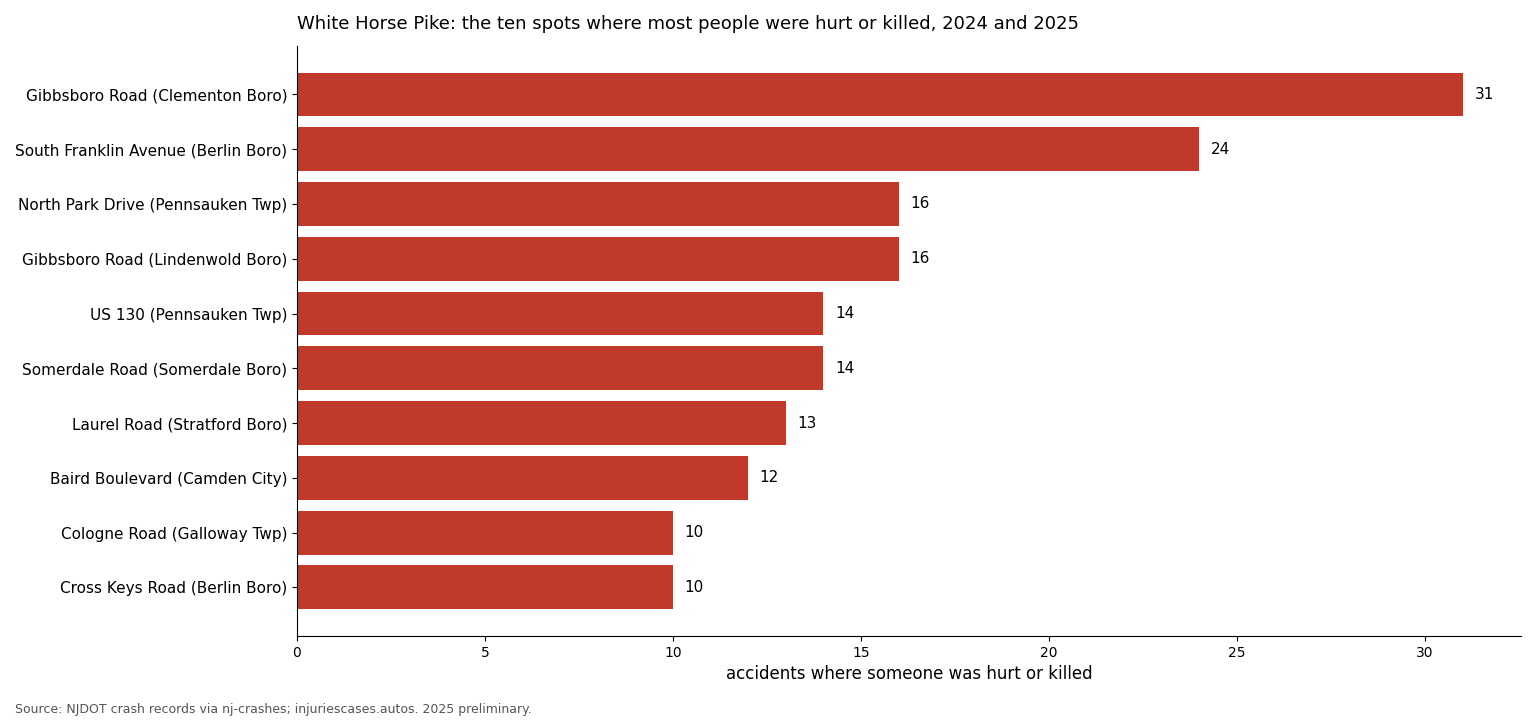

Data behind this chart, as committed beside it:
cross_street, municipality, county, ki, total, killed, lat, lon
GIBBSBORO ROAD (CAMDEN COUNTY 686), Clementon Boro, Camden, 31, 71, 0, 39.81, -74.99
SOUTH FRANKLIN AVENUE (CAMDEN COUNTY 692…, Berlin Boro, Camden, 24, 36, 0, 39.8, -74.95
NORTH PARK DRIVE (CAMDEN COUNTY 628), Pennsauken Twp, Camden, 16, 71, 1, 39.93, -75.08
GIBBSBORO ROAD (CAMDEN COUNTY 686), Lindenwold Boro, Camden, 16, 21, 1, 39.81, -74.99
US 130 SECONDARY, Pennsauken Twp, Camden, 14, 65, 0, 39.93, -75.08
SOMERDALE ROAD (CAMDEN COUNTY 678), Somerdale Boro, Camden, 14, 59, 0, 39.84, -75.02
LAUREL ROAD (CAMDEN COUNTY 673), Stratford Boro, Camden, 13, 21, 0, 39.83, -75.01
BAIRD BOULEVARD (CAMDEN COUNTY 608), Camden City, Camden, 12, 20, 0, 39.94, -75.09
COLOGNE ROAD (ATLANTIC COUNTY 614), Galloway Twp, Atlantic, 10, 27, 0, 39.5, -74.61
CROSS KEYS ROAD (CAMDEN COUNTY 689), Berlin Boro, Camden, 10, 20, 0, 39.8, -74.93
